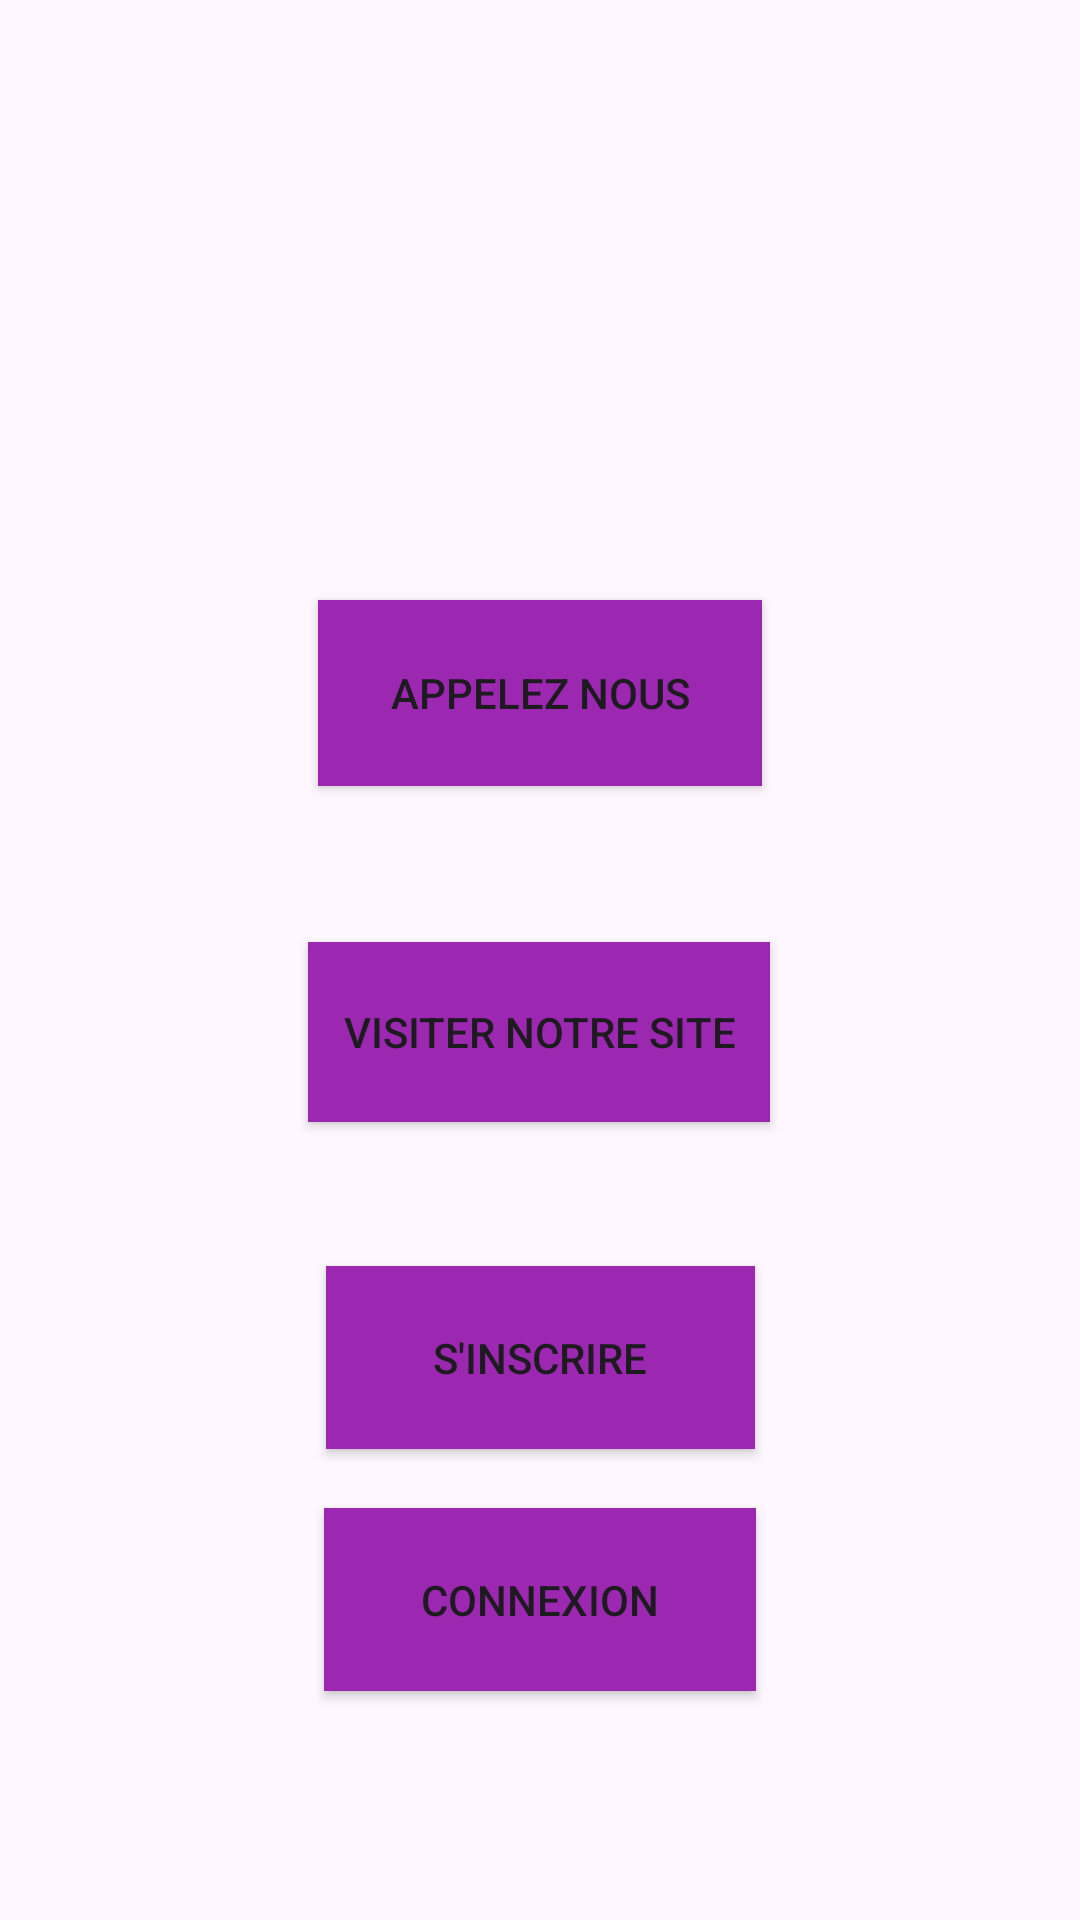

Layout XML and referenced resources for this Android screen:
<!-- AndroidManifest.xml: application theme Theme.ProjetAndroidRoua -->
<!-- res/layout/activity_main.xml -->
<?xml version="1.0" encoding="utf-8"?>
<androidx.constraintlayout.widget.ConstraintLayout xmlns:android="http://schemas.android.com/apk/res/android"
    xmlns:app="http://schemas.android.com/apk/res-auto"
    xmlns:tools="http://schemas.android.com/tools"
    android:layout_width="match_parent"
    android:layout_height="match_parent"
    tools:context=".MainActivity">

    <Button
        android:id="@+id/button"
        android:layout_width="148dp"
        android:layout_height="62dp"
        android:layout_marginTop="200dp"
        android:background="#9C27B0"
        android:text="Appelez Nous"
        app:layout_constraintEnd_toEndOf="parent"
        app:layout_constraintStart_toStartOf="parent"
        app:layout_constraintTop_toTopOf="parent" />

    <Button
        android:id="@+id/button2"
        android:layout_width="154dp"
        android:layout_height="60dp"
        android:layout_marginTop="52dp"
        android:background="#9C27B0"
        android:text="Visiter Notre Site"
        app:layout_constraintEnd_toEndOf="parent"
        app:layout_constraintHorizontal_bias="0.498"
        app:layout_constraintStart_toStartOf="parent"
        app:layout_constraintTop_toBottomOf="@+id/button" />

    <Button
        android:id="@+id/button3"
        android:layout_width="143dp"
        android:layout_height="61dp"
        android:layout_marginTop="48dp"
        android:background="#9C27B0"
        android:backgroundTint="#9C27B0"
        android:text="S'inscrire"
        app:layout_constraintEnd_toEndOf="parent"
        app:layout_constraintStart_toStartOf="parent"
        app:layout_constraintTop_toBottomOf="@+id/button2" />

    <Button
        android:id="@+id/button4"
        android:layout_width="144dp"
        android:layout_height="61dp"
        android:background="#9C27B0"
        android:backgroundTint="#9C27B0"
        android:text="Connexion"
        app:layout_constraintBottom_toBottomOf="parent"
        app:layout_constraintEnd_toEndOf="parent"
        app:layout_constraintStart_toStartOf="parent"
        app:layout_constraintTop_toBottomOf="@+id/button3"
        app:layout_constraintVertical_bias="0.205" />
</androidx.constraintlayout.widget.ConstraintLayout>
<!-- resources referenced by this layout -->
<resources>
  <style name="Theme.ProjetAndroidRoua" parent="Base.Theme.ProjetAndroidRoua" />
  <style name="Base.Theme.ProjetAndroidRoua" parent="Theme.Material3.DayNight.NoActionBar">
          
          
      </style>
</resources>
